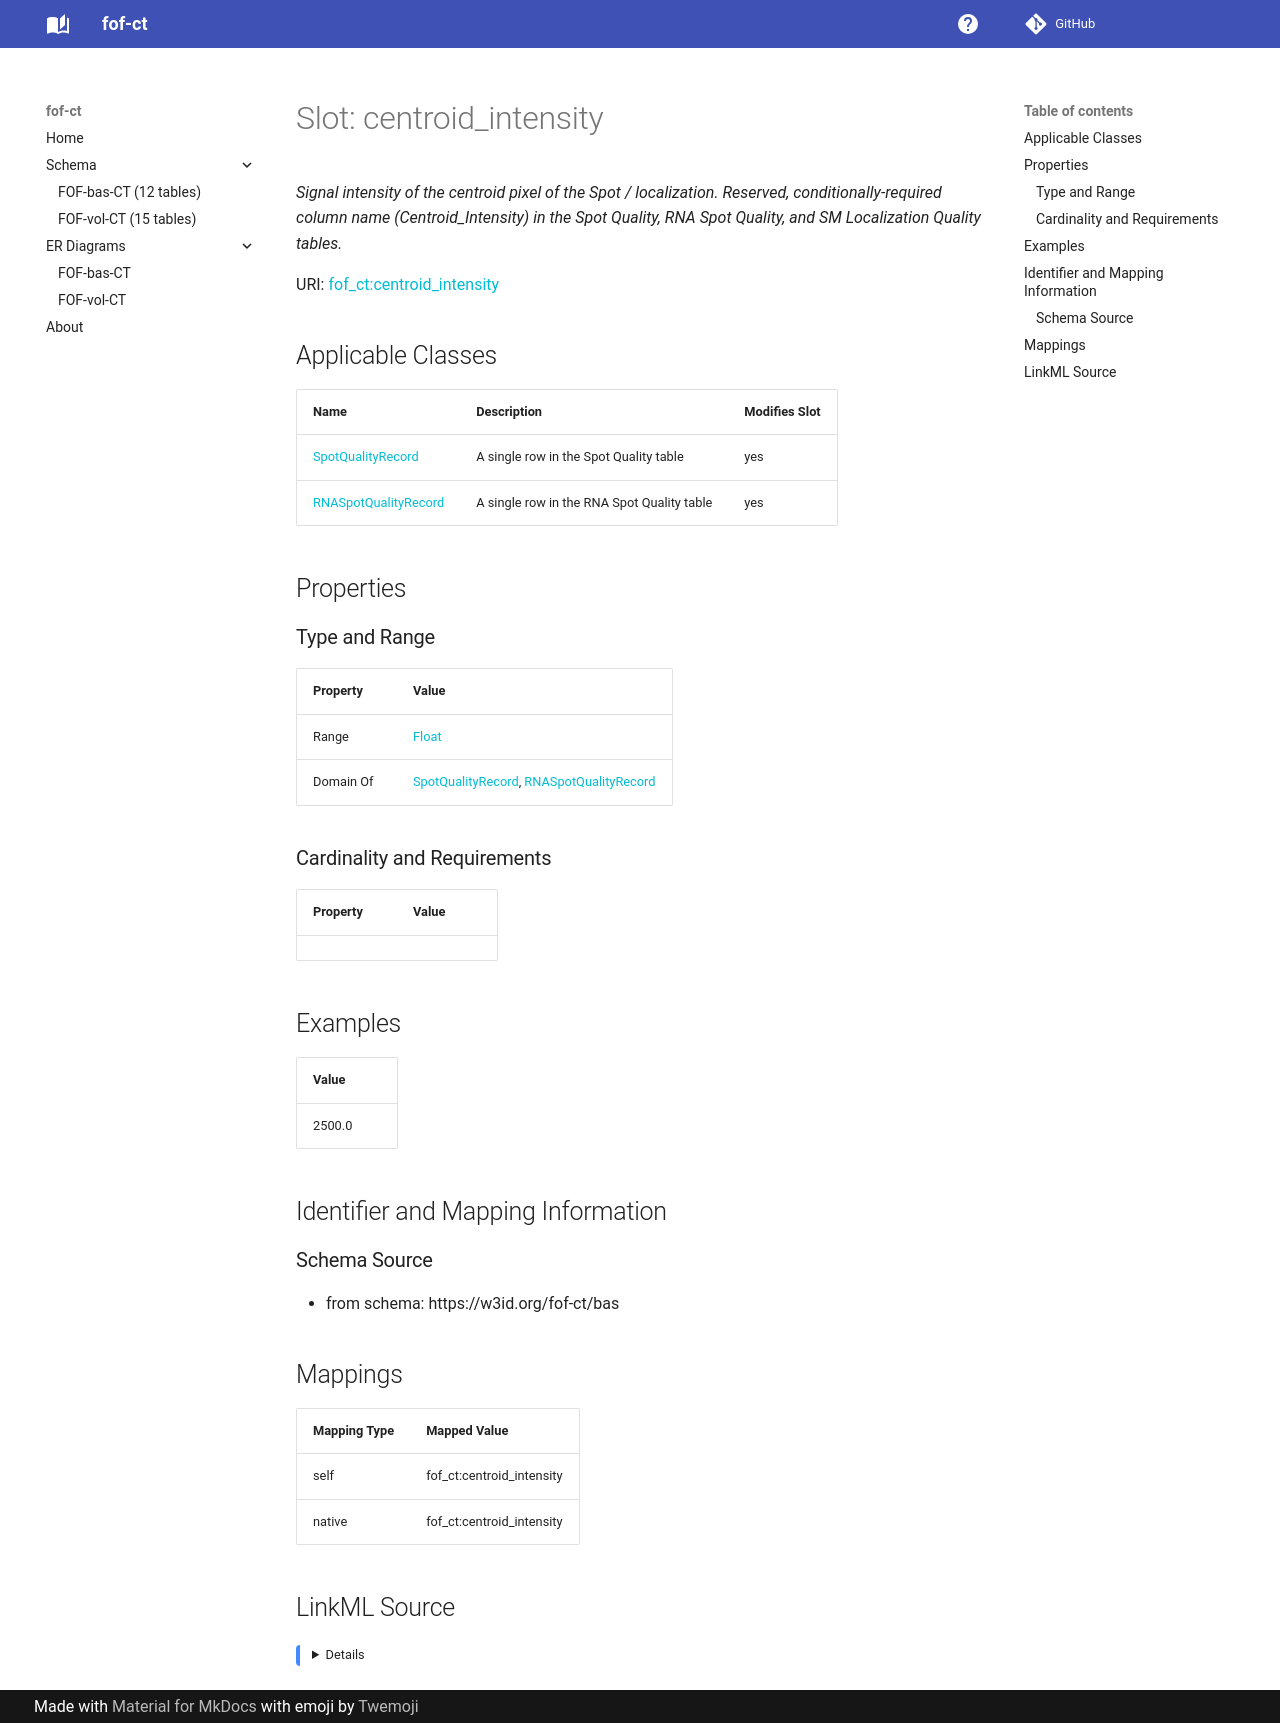

repository: strambc/fof-ct-linkml · page: bas/centroid_intensity/index.html · generator: mkdocs

---
search:
  boost: 5.0
---

# Slot: centroid_intensity 


_Signal intensity of the centroid pixel of the Spot / localization. Reserved, conditionally-required column name (Centroid_Intensity) in the Spot Quality, RNA Spot Quality, and SM Localization Quality tables._



<div data-search-exclude markdown="1">



URI: [fof_ct:centroid_intensity](https://w3id.org/fof-ct/centroid_intensity)
<!-- no inheritance hierarchy -->





## Applicable Classes

| Name | Description | Modifies Slot |
| --- | --- | --- |
| [SpotQualityRecord](SpotQualityRecord.md) | A single row in the Spot Quality table |  yes  |
| [RNASpotQualityRecord](RNASpotQualityRecord.md) | A single row in the RNA Spot Quality table |  yes  |






## Properties

### Type and Range

| Property | Value |
| --- | --- |
| Range | [Float](Float.md) |
| Domain Of | [SpotQualityRecord](SpotQualityRecord.md), [RNASpotQualityRecord](RNASpotQualityRecord.md) |

### Cardinality and Requirements

| Property | Value |
| --- | --- |









## Examples

| Value |
| --- |
| 2500.0 |



## Identifier and Mapping Information





### Schema Source


* from schema: https://w3id.org/fof-ct/bas




## Mappings

| Mapping Type | Mapped Value |
| ---  | ---  |
| self | fof_ct:centroid_intensity |
| native | fof_ct:centroid_intensity |




## LinkML Source

<details>
```yaml
name: centroid_intensity
description: Signal intensity of the centroid pixel of the Spot / localization. Reserved,
  conditionally-required column name (Centroid_Intensity) in the Spot Quality, RNA
  Spot Quality, and SM Localization Quality tables.
examples:
- value: '2500.0'
from_schema: https://w3id.org/fof-ct/bas
rank: 1000
domain_of:
- SpotQualityRecord
- RNASpotQualityRecord
range: float

```
</details></div>
